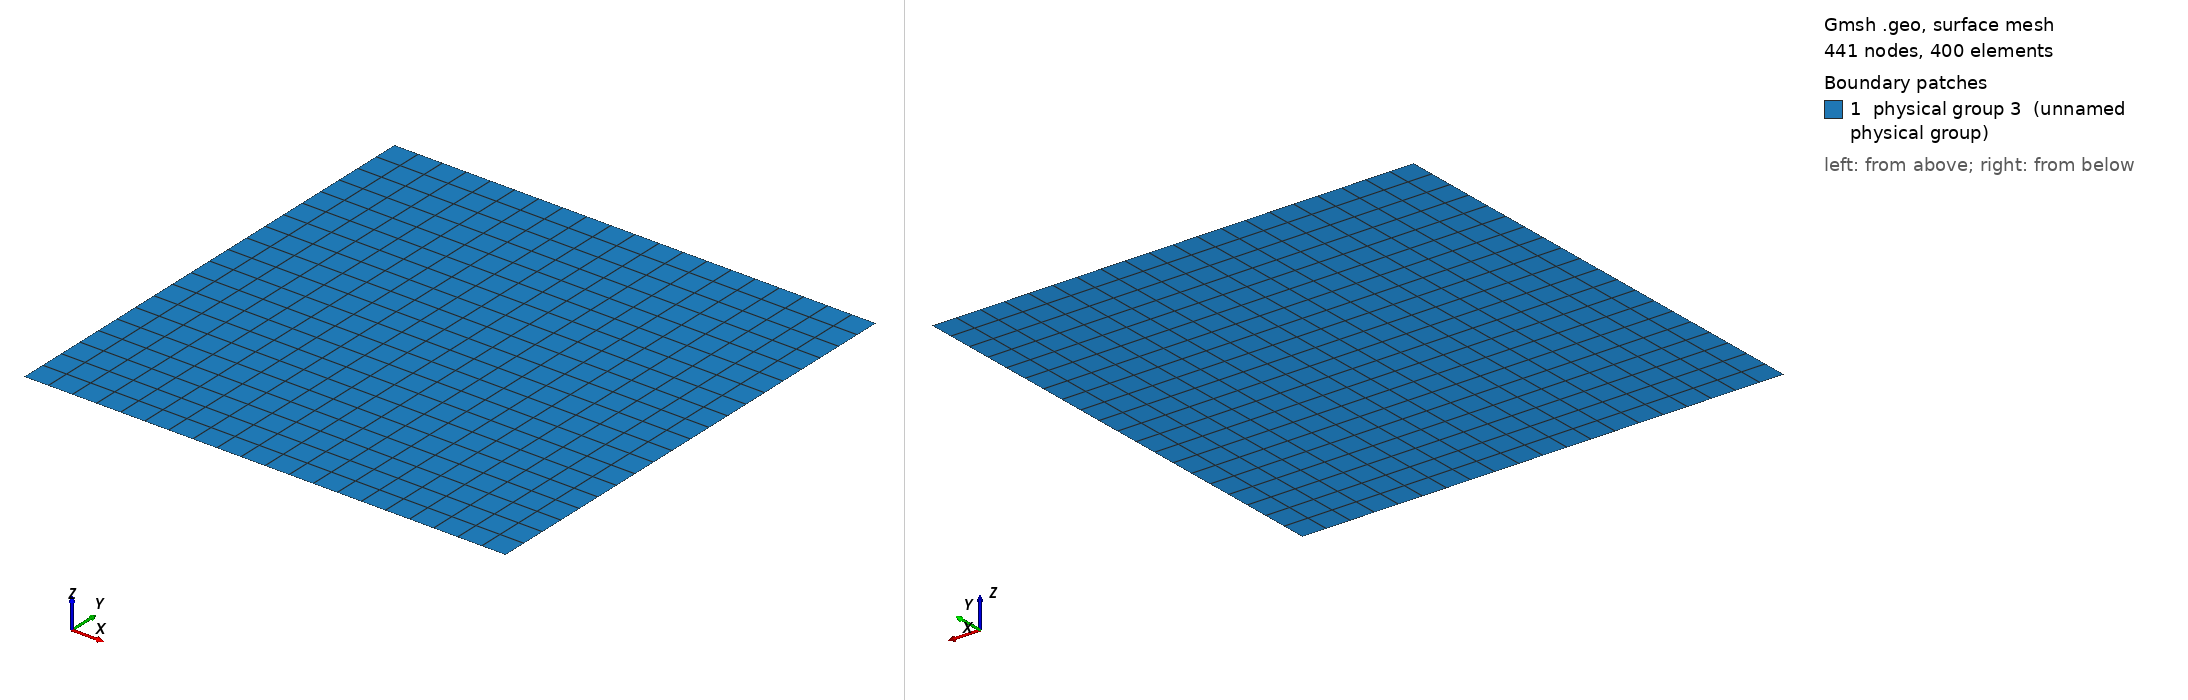

Gmsh geometry script, surface-meshed: 441 nodes, 400 surface elements. Boundary patches (legend numbers): 1 physical group 3 (unnamed physical group). Left view from above one corner, right view from below the opposite corner. Legend entries are the model's physical surfaces. The drawing asked Gmsh for element sizes between 1% and 20% of the model's largest extent; the script's own settings can give other sizes.

=== impulsiveWave_20x20.geo (drawn) ===
//---------------------------------------------------------------------------
// In this section we create the points that make up the outer domain

// Points on the outer domain
Point(1) = {-5., -5., 0, 0.5};
Point(2) = {+5., -5., 0, 0.5};
Point(3) = {+5., +5., 0, 0.5};
Point(4) = {-5., +5., 0, 0.5};

//---------------------------------------------------------------------------
// This section contains the lines that make up the outer domain

// Lines for the left hand side of the domain
Line(4) = {1, 2};
Line(5) = {2, 3};
Line(6) = {3, 4};
Line(7) = {4, 1};

//---------------------------------------------------------------------------
// This section describes the "Plane Surfaces", i.e., the 2D surfaces for meshing

// The surface
Curve Loop(1) = {4, 5, 6, 7};
Plane Surface(1) = {1};
Transfinite Surface(1) = {1, 2, 3, 4};

// Creates a physical surface.  The expression list on the right hand side is the list
// of elementary surfaces created above.  This is what makes our mesh 2D.
Physical Surface(3) = {1, 2, 3, 4};

//---------------------------------------------------------------------------
// This section describes the physical IDs of certain objects.

// Assign boundary ID of 0 to the domain boundary
Physical Curve(0) = {4, 5, 6, 7};

//---------------------------------------------------------------------------
// Parameters for the meshing

// We want a structured mesh
//Mesh.Algorithm = 0;
Mesh.RecombineAll = 1;
//Mesh.CharacteristicLengthFactor = .6;
//Mesh.SubdivisionAlgorithm = 1;
//Mesh.Smoothing = 20;
Show "*";
